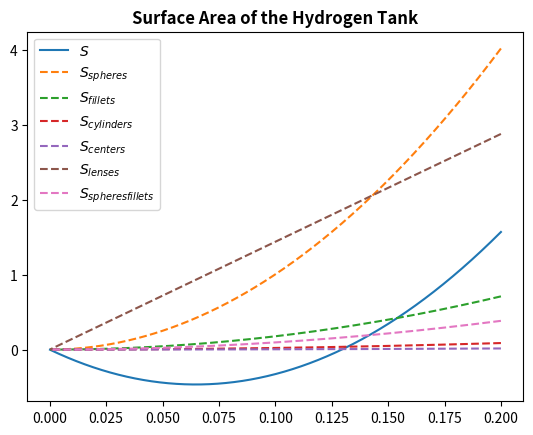

The script that saved this image: (Note: this script raises an exception after producing the figure.)
import numpy as np
import math
from matplotlib import pyplot as plt

# CONSTANTS
k_overlap = 0.75
P = 5.7

t_ply = 0.00014

t_metal_liner = 0.001
rho_metal_liner = 2700

t_polyamide_liner = 0.001
rho_polyamide_liner = 1010

rho_comp = 1800
k_comp = 60

rho_ins = 32
k_ins = 0.022

y = 1.4
R_over_t = 130
s_over_R = 0.35           #(fig 4.22)
r = 0.1                   #(fig 4.23a) [R_fillet/R]
t_junction_over_R = 0.027 #(fig 4.23d)
phi = 24                  #degrees (fig 4.23b) [layup angle]
i_ratio = 2.5             #(fig 4.23b)   [ratio between 0 degrees fibers and phi degrees fibres]
k_overlap = 0.75          #(fig 5.5)

rho_hydr = 70 # [kg/m3]
d_H_vap = 446100 #J/kg
BOR_percentage = 0.016 # [-]
d_T = 293.15 # temp diff between 20 K and 40 C

def multi_cell_s(m, n, p, R):
    """"Function to calculate multi cell surface area in m2."""
    d = y * R
    R_fillet = r * R
    s = s_over_R * R
    t_junction = t_junction_over_R * R

    N_cells = m * n * p
    theta_1 = np.arcsin((d / 2) / (R + R_fillet))  # e1 4.42
    h_inter = R_fillet * np.sin(theta_1)
    R_ring = np.sqrt(R ** 2 - (d / 2) ** 2)  # eq 4.41
    R_ringfinal = R_ring + ((R * np.cos(theta_1) - R_ring) - (h_inter * np.tan(theta_1 / 2)))
    N_junctions = (n * (m - 1) + m * (n - 1)) * p + m * n * (p - 1)
    N_centers = ((m - 1) * (n - 1)) * p + (p - 1) * (n - 1)
    h_center = (2 * R - d * 2 ** 0.5) / 2
    r_cyl = max((4 * s * k_overlap) / 2 / np.pi, 2 * t_junction, h_center)
    l_cyl = np.sqrt(R_ringfinal ** 2 - (d / 2 - r_cyl) ** 2)

    S_spheres = N_cells * 4 * np.pi * R ** 2
    h_cap = R - np.sqrt(R ** 2 - R_ring ** 2)
    S_lensjunction = 2 * (2 * h_cap)
    S_lenses = N_junctions * S_lensjunction

    gamma_cyl = np.arcsin(l_cyl / (2 * R_ringfinal))
    S_torus = 2 * np.pi * s * R_ring * ((2 * np.pi - gamma_cyl) / (2 * np.pi))
    S_fillets = N_junctions * S_torus
    S_spherefillet = 2 * (2 * np.pi * R * h_inter)
    S_spheresfillets = N_junctions * S_spherefillet

    S_center = 2 * (2 * np.pi * R * h_center)
    S_centers = N_centers * S_center

    S_cylinder = 2 * np.pi * (r_cyl * l_cyl + r_cyl ** 2)
    S_cylinders = N_centers * S_cylinder

    S = S_spheres + S_fillets + S_cylinders + S_centers - S_lenses - S_spheresfillets

    t = max(R / 130, 6 * t_ply)
    M_structural = rho_comp * t * (S_spheres + S_centers - S_lenses - S_spheresfillets) + rho_comp * t_junction * \
                   (S_fillets + S_cylinders)
    # print(f"S_spheres: {S_spheres} \n"
    #       f"S_fillets: {S_fillets} \n"
    #       f"S_cylinders: {S_cylinders} \n"
    #       f"S_centers: {S_centers} \n"
    #       f"S_lenses: {S_lenses} \n"
    #       f"S_spheresfillets: {S_spheresfillets} \n"
    #       f"S: {S}")
    return S, S_spheres, S_fillets, S_cylinders, S_centers, S_lenses, S_spheresfillets

if __name__ == "__main__":
    result = []
    zero_point = (0, 0)

    for i in np.arange(0.2, 0.0001, -0.00001):
        result.append(multi_cell_s(2, 2, 2, i))
        if -0.0001 < multi_cell_s(2, 2, 2, i)[0] and (multi_cell_s(2, 2, 2, i)[0] < 0.0001):
            print(f"Surface area is 0 at R = {i}")
            zero_point = (i, multi_cell_s(2, 2, 2, i)[0])
    x = np.arange(0.2, 0.0001, -0.00001)
    plt.plot(x, [entry[0] for entry in result], label='$S$')
    plt.plot(x, [entry[1] for entry in result], '--', label='$S_{spheres}$')
    plt.plot(x, [entry[2] for entry in result], '--', label='$S_{fillets}$')
    plt.plot(x, [entry[3] for entry in result], '--', label='$S_{cylinders}$')
    plt.plot(x, [entry[4] for entry in result], '--', label='$S_{centers}$')
    plt.plot(x, [entry[5] for entry in result], '--', label='$S_{lenses}$')
    plt.plot(x, [entry[6] for entry in result], '--', label='$S_{spheresfillets}$')

    plt.title('Surface Area of the Hydrogen Tank', weight='bold')
    plt.legend(loc='best')
    plt.grid(b=True, which='major', axis='y')
    plt.xlabel('Radius, R [$m$]')
    plt.ylabel('Surface area, S [$m^2$]')
    plt.show()